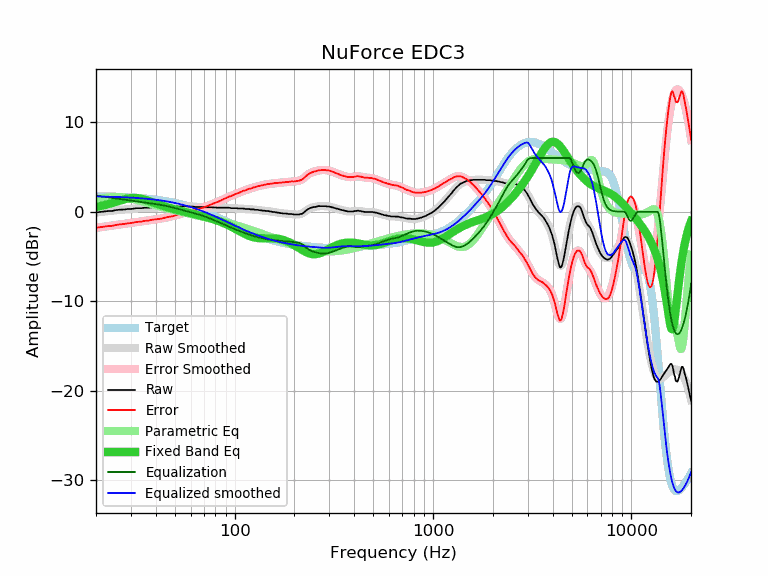

Values plotted in this chart, from the file beside it:
frequency, raw, error, smoothed, error_smoothed, equalization, parametric_eq, equalized_raw, equalized_smoothed, target
20, -0.09, -1.80, -0.09, -1.80, 1.80, 0.53, 1.70, 1.71, 1.71
21, -0.02, -1.72, -0.03, -1.73, 1.73, 0.62, 1.71, 1.70, 1.70
22, 0.03, -1.66, 0.02, -1.67, 1.67, 0.73, 1.70, 1.69, 1.69
23, 0.08, -1.60, 0.07, -1.61, 1.61, 0.84, 1.69, 1.68, 1.68
24, 0.08, -1.59, 0.12, -1.55, 1.55, 0.96, 1.63, 1.67, 1.67
25, 0.17, -1.49, 0.16, -1.50, 1.50, 1.08, 1.67, 1.66, 1.66
26, 0.22, -1.43, 0.20, -1.45, 1.45, 1.20, 1.66, 1.64, 1.64
27, 0.24, -1.39, 0.24, -1.39, 1.39, 1.31, 1.63, 1.63, 1.63
28, 0.26, -1.36, 0.27, -1.34, 1.34, 1.40, 1.60, 1.61, 1.61
29, 0.31, -1.29, 0.30, -1.30, 1.30, 1.48, 1.61, 1.60, 1.60
30, 0.31, -1.27, 0.33, -1.25, 1.25, 1.52, 1.56, 1.58, 1.58
31, 0.36, -1.20, 0.35, -1.21, 1.21, 1.54, 1.56, 1.56, 1.56
32, 0.40, -1.14, 0.38, -1.16, 1.16, 1.53, 1.56, 1.54, 1.54
33, 0.40, -1.12, 0.40, -1.12, 1.12, 1.50, 1.52, 1.52, 1.52
34, 0.40, -1.10, 0.42, -1.08, 1.08, 1.44, 1.48, 1.50, 1.50
35, 0.45, -1.03, 0.43, -1.04, 1.04, 1.37, 1.49, 1.47, 1.47
36, 0.45, -1.00, 0.45, -1.00, 1.00, 1.29, 1.45, 1.45, 1.45
37, 0.45, -0.98, 0.46, -0.96, 0.96, 1.20, 1.41, 1.42, 1.42
38, 0.49, -0.91, 0.47, -0.93, 0.93, 1.11, 1.41, 1.40, 1.40
39, 0.49, -0.88, 0.48, -0.89, 0.89, 1.03, 1.38, 1.37, 1.37
40, 0.49, -0.85, 0.49, -0.85, 0.85, 0.94, 1.34, 1.34, 1.34
41, 0.49, -0.82, 0.49, -0.82, 0.82, 0.85, 1.30, 1.31, 1.31
42, 0.49, -0.79, 0.50, -0.78, 0.78, 0.77, 1.27, 1.28, 1.28
43, 0.49, -0.76, 0.51, -0.74, 0.74, 0.70, 1.23, 1.25, 1.25
44, 0.52, -0.69, 0.51, -0.70, 0.70, 0.63, 1.22, 1.21, 1.21
45, 0.54, -0.64, 0.52, -0.66, 0.66, 0.56, 1.19, 1.18, 1.18
46, 0.54, -0.60, 0.53, -0.61, 0.61, 0.49, 1.15, 1.14, 1.14
47, 0.54, -0.56, 0.54, -0.57, 0.57, 0.43, 1.10, 1.10, 1.10
48, 0.54, -0.53, 0.55, -0.52, 0.52, 0.37, 1.06, 1.06, 1.06
49, 0.54, -0.49, 0.56, -0.47, 0.47, 0.32, 1.01, 1.02, 1.02
50, 0.56, -0.43, 0.56, -0.42, 0.42, 0.27, 0.98, 0.98, 0.98
51, 0.59, -0.35, 0.57, -0.37, 0.37, 0.22, 0.96, 0.94, 0.94
52, 0.59, -0.31, 0.58, -0.32, 0.32, 0.17, 0.90, 0.90, 0.90
53, 0.59, -0.27, 0.59, -0.26, 0.26, 0.12, 0.85, 0.86, 0.86
54, 0.59, -0.22, 0.60, -0.21, 0.21, 0.08, 0.80, 0.81, 0.81
55, 0.61, -0.16, 0.60, -0.16, 0.16, 0.04, 0.77, 0.77, 0.77
56, 0.63, -0.09, 0.60, -0.11, 0.11, -0.01, 0.74, 0.72, 0.72
57, 0.61, -0.06, 0.60, -0.07, 0.07, -0.05, 0.68, 0.67, 0.67
58, 0.59, -0.04, 0.60, -0.03, 0.03, -0.09, 0.61, 0.62, 0.62
59, 0.59, 0.01, 0.59, 0.02, -0.02, -0.13, 0.57, 0.58, 0.58
60, 0.59, 0.06, 0.58, 0.06, -0.06, -0.16, 0.53, 0.53, 0.53
61, 0.59, 0.11, 0.57, 0.10, -0.10, -0.20, 0.49, 0.48, 0.48
62, 0.56, 0.13, 0.56, 0.14, -0.14, -0.24, 0.42, 0.43, 0.43
63, 0.54, 0.16, 0.56, 0.18, -0.18, -0.27, 0.36, 0.37, 0.37
64, 0.54, 0.22, 0.55, 0.22, -0.22, -0.31, 0.31, 0.32, 0.32
65, 0.54, 0.27, 0.54, 0.27, -0.27, -0.35, 0.27, 0.27, 0.27
66, 0.54, 0.32, 0.53, 0.31, -0.31, -0.38, 0.23, 0.22, 0.22
67, 0.54, 0.37, 0.52, 0.36, -0.36, -0.42, 0.18, 0.16, 0.16
68, 0.52, 0.41, 0.51, 0.40, -0.40, -0.46, 0.12, 0.11, 0.11
69, 0.51, 0.45, 0.51, 0.45, -0.45, -0.49, 0.06, 0.06, 0.06
70, 0.49, 0.48, 0.50, 0.50, -0.50, -0.53, -0.01, 0.00, 0.00
71, 0.49, 0.54, 0.50, 0.55, -0.55, -0.56, -0.06, -0.05, -0.05
72, 0.49, 0.59, 0.49, 0.60, -0.60, -0.60, -0.11, -0.10, -0.10
73, 0.49, 0.65, 0.49, 0.65, -0.65, -0.64, -0.16, -0.16, -0.16
74, 0.49, 0.70, 0.49, 0.70, -0.70, -0.68, -0.21, -0.21, -0.21
75, 0.49, 0.75, 0.49, 0.75, -0.75, -0.71, -0.26, -0.27, -0.27
76, 0.49, 0.81, 0.48, 0.80, -0.80, -0.75, -0.32, -0.32, -0.32
77, 0.49, 0.86, 0.48, 0.86, -0.86, -0.79, -0.37, -0.37, -0.38
78, 0.49, 0.92, 0.48, 0.91, -0.91, -0.83, -0.42, -0.43, -0.43
79, 0.47, 0.95, 0.47, 0.96, -0.96, -0.87, -0.49, -0.48, -0.48
... 553 more rows
